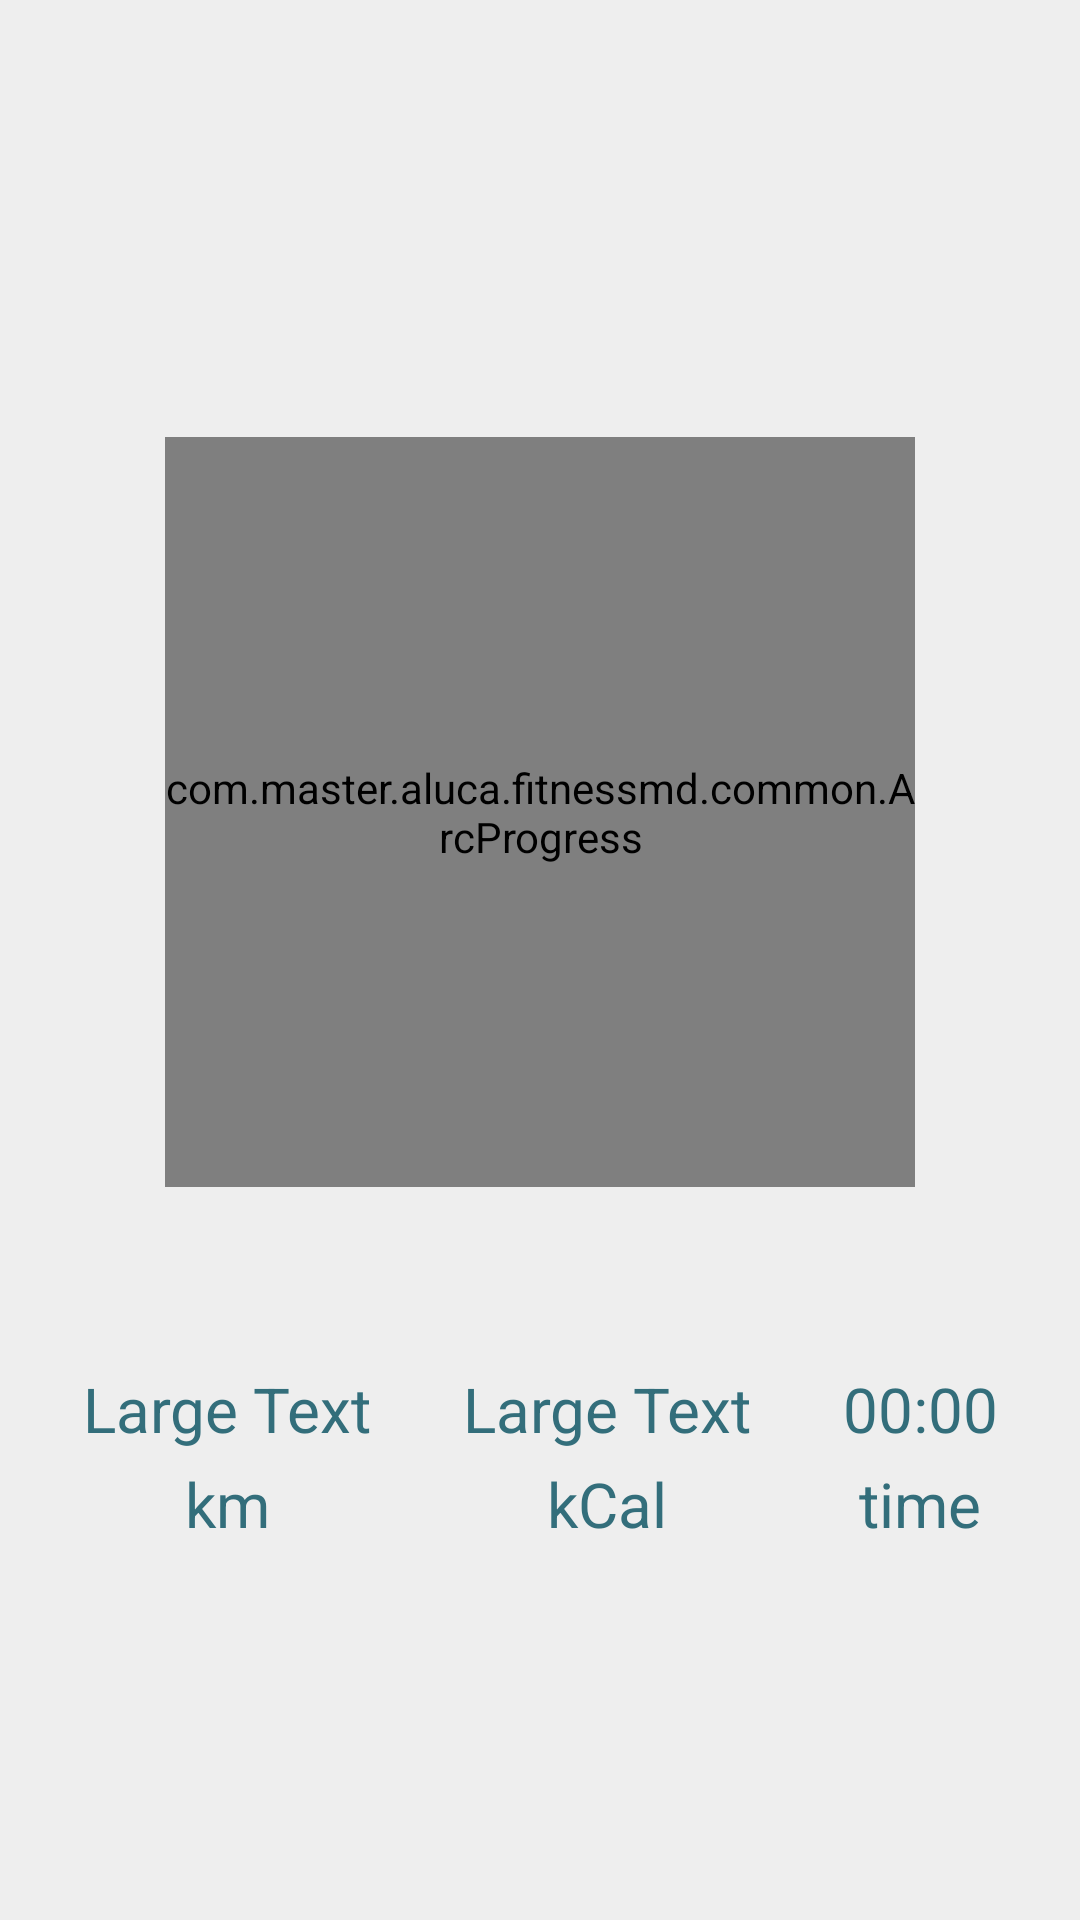

Android layout source for this screen:
<!-- AndroidManifest.xml: application theme MyMaterialTheme -->
<!-- res/layout/layout_tab_pedometer.xml -->
<?xml version="1.0" encoding="utf-8"?>
<LinearLayout
    xmlns:android="http://schemas.android.com/apk/res/android"
    xmlns:app="http://schemas.android.com/apk/res-auto"
    xmlns:tools="http://schemas.android.com/tools"
    android:id="@+id/tab1"
    tools:context="com.master.aluca.fitnessmd."
    style="@style/tab_background">

    <TextView
        android:id="@+id/tvDateToday"
        style="@style/tab_text_title"/>

    <com.master.aluca.fitnessmd.common.ArcProgress
        android:id="@+id/arc_progress_pedometer"
        android:layout_width="250dp"
        android:layout_height="250dp"
        app:arc_progress="1"
        app:arc_bottom_text="Goal: 10000"
        app:arc_max="100000"
        app:arc_suffix_text="steps"
        android:layout_gravity="center_horizontal"
        android:layout_marginTop="70dp"
        app:arc_text_color="#336E7B"
        app:arc_unfinished_color="#336E7B"
        app:arc_finished_color="#019875"/>

    



    <TableLayout
        android:layout_width="match_parent"
        android:layout_height="match_parent"
        android:layout_gravity="center_horizontal">

        <TableRow
            android:layout_width="match_parent"
            android:layout_height="match_parent"
            android:layout_marginTop="60dp">

            <TextView
                style="@style/tab_text_color"
                android:text="Large Text"
                android:id="@+id/tvKm"/>

            <TextView
                style="@style/tab_text_color"
                android:text="Large Text"
                android:id="@+id/tvKCal"/>

            <Chronometer
                style="@style/tab_text_color"
                android:id="@+id/chronometer"
                android:format="%s">

            </Chronometer>
        </TableRow>

        <TableRow
            android:layout_width="match_parent"
            android:layout_height="match_parent"
            android:layout_marginTop="4dp">

            <TextView
                style="@style/tab_text_color"
                android:text="km"
                android:id="@+id/textView4"/>

            <TextView
                style="@style/tab_text_color"
                android:text="kCal"
                android:id="@+id/textView6"/>

            <TextView
                style="@style/tab_text_color"
                android:text="time"
                android:id="@+id/textView5"/>
        </TableRow>
    </TableLayout>


</LinearLayout>
<!-- resources referenced by this layout -->
<resources>
  <style name="tab_background">
          <item name="android:background">#EEEEEE</item>
          <item name="android:layout_width">fill_parent</item>
          <item name="android:layout_height">fill_parent</item>
          <item name="android:orientation">vertical</item>
          <item name="android:padding">6pt</item>
      </style>
  <style name="tab_text_color">
          <item name="android:textColor">#336E7B</item>
          <item name="android:layout_width">wrap_content</item>
          <item name="android:layout_height">wrap_content</item>
          <item name="android:textSize">10pt</item>
          <item name="android:layout_weight">1</item>
          <item name="android:textAlignment">center</item>
      </style>
  <style name="tab_text_title">
          <item name="android:textColor">#336E7B</item>
          <item name="android:textSize">12pt</item>
          <item name="android:layout_width">fill_parent</item>
          <item name="android:layout_height">wrap_content</item>
          <item name="android:textAlignment">center</item>
          <item name="android:layout_marginTop">30dp</item>
      </style>
  <style name="MyMaterialTheme" parent="MyMaterialTheme.Base">
  
      </style>
  <style name="MyMaterialTheme.Base" parent="Theme.AppCompat.Light">
          <item name="windowNoTitle">true</item>
          <item name="windowActionBar">false</item>
          <item name="colorPrimary">@color/colorPrimary</item>
          <item name="colorPrimaryDark">@color/colorPrimaryDark</item>
          <item name="colorAccent">@color/colorAccent</item>
          <item name="android:textAllCaps">false</item>
      </style>
  <color name="colorPrimary">#125688</color>
  <color name="colorPrimaryDark">#125688</color>
  <color name="colorAccent">#c8e8ff</color>
</resources>
